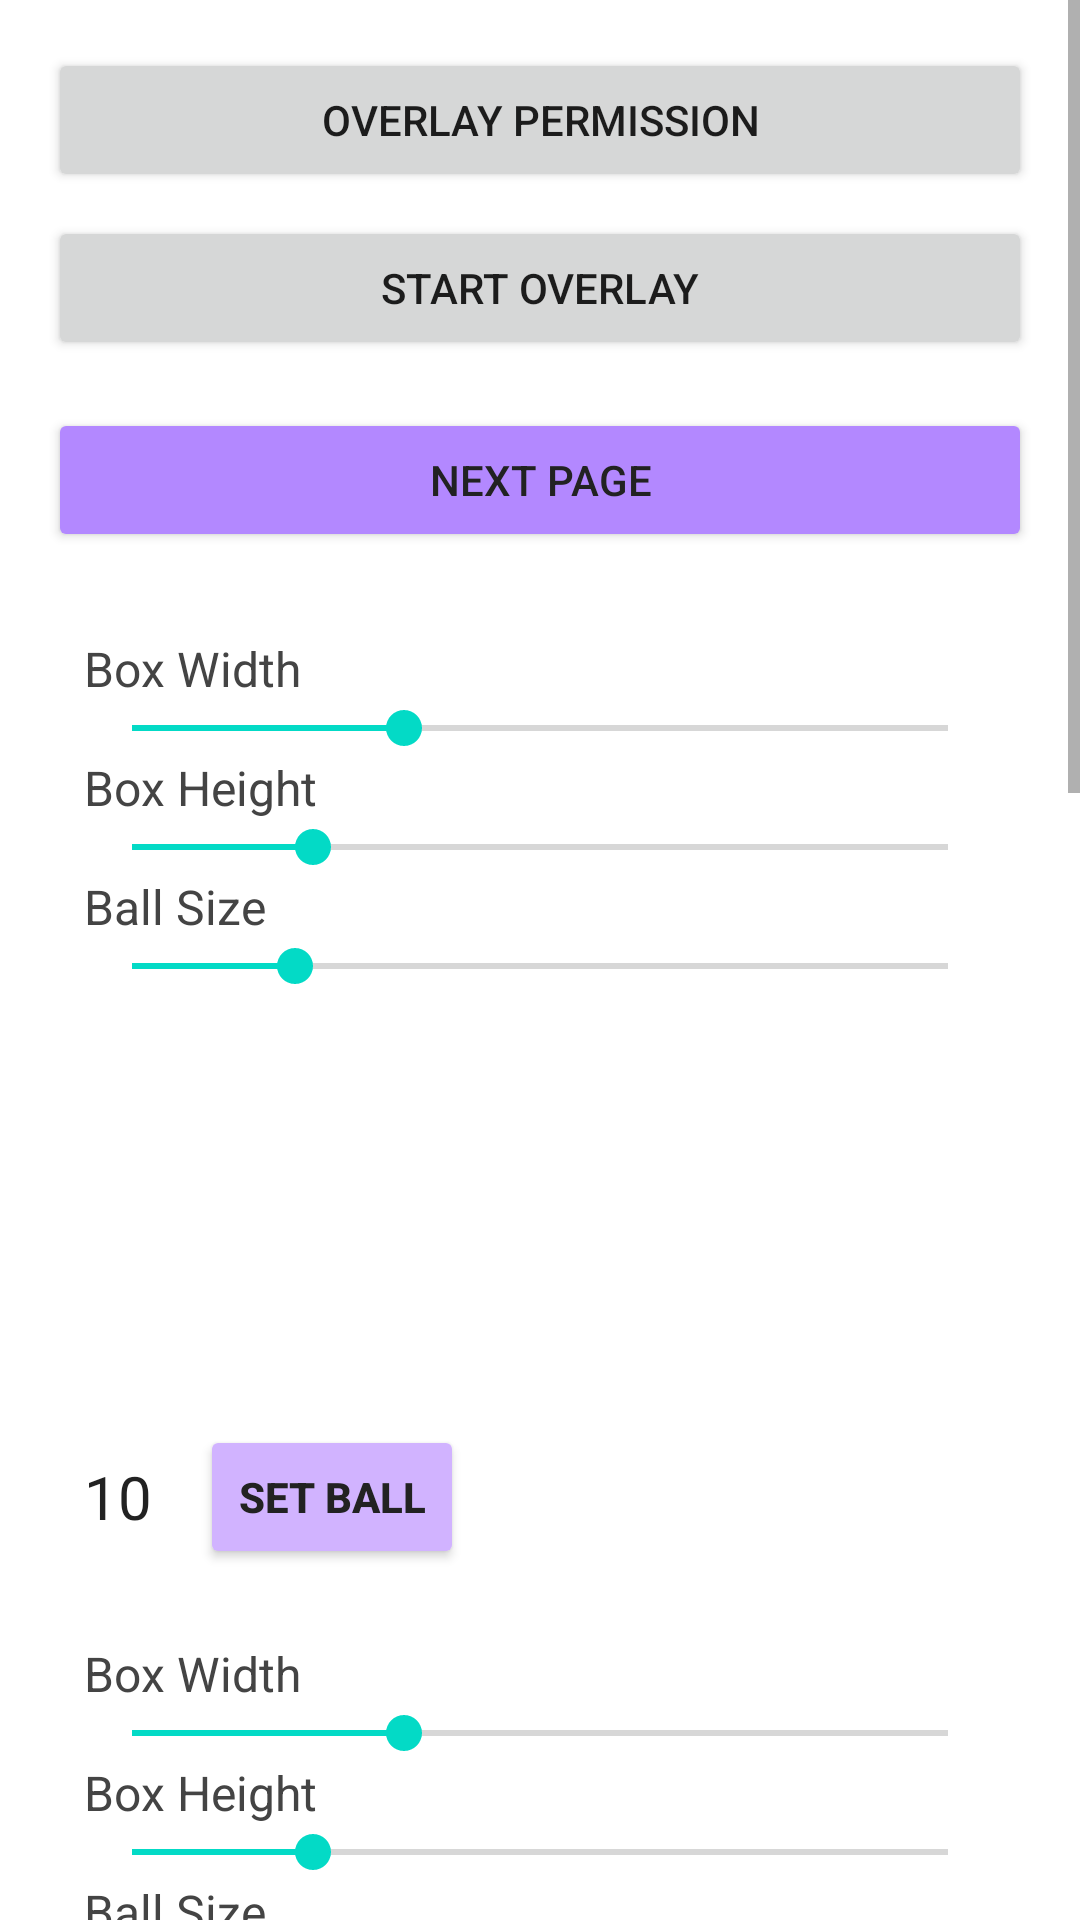

Layout XML and referenced resources for this Android screen:
<!-- AndroidManifest.xml: application theme Theme.Rayanshshmi -->
<!-- res/layout/activity_second.xml -->
<?xml version="1.0" encoding="utf-8"?>
<ScrollView xmlns:android="http://schemas.android.com/apk/res/android"
    xmlns:app="http://schemas.android.com/apk/res-auto"
    android:layout_width="match_parent"
    android:layout_height="match_parent">

    <LinearLayout
        android:orientation="vertical"
        android:layout_width="match_parent"
        android:layout_height="wrap_content"
        android:padding="16dp">

        <Button
            android:id="@+id/btnOverlayPermission"
            android:layout_width="match_parent"
            android:layout_height="wrap_content"
            android:text="OVERLAY PERMISSION"
            android:layout_marginBottom="8dp"/>

        <Button
            android:id="@+id/btnStartOverlay"
            android:layout_width="match_parent"
            android:layout_height="wrap_content"
            android:text="START OVERLAY"
            android:layout_marginBottom="16dp"/>

        <Button
            android:id="@+id/btnNextPage"
            android:layout_width="match_parent"
            android:layout_height="wrap_content"
            android:text="NEXT PAGE"
            android:layout_marginBottom="16dp"
            android:backgroundTint="#B388FF"
            android:textColor="#222"/>

        
        <include layout="@layout/section_box" android:id="@+id/section1"/>

        
        <include layout="@layout/section_box" android:id="@+id/section2"/>

        
        <LinearLayout
            android:id="@+id/section3"
            android:orientation="vertical"
            android:layout_width="match_parent"
            android:layout_height="wrap_content"
            android:background="@android:color/transparent"
            android:padding="12dp"
            android:layout_marginTop="16dp">

            <TextView
                android:layout_width="wrap_content"
                android:layout_height="wrap_content"
                android:text="Third Ball (First Border ke andar hi dikhai dega)"
                android:textColor="#388E3C"
                android:textStyle="bold"
                android:textSize="16sp"
                android:layout_marginBottom="8dp"/>

            <TextView
                android:layout_width="wrap_content"
                android:layout_height="wrap_content"
                android:text="Ball Size"
                android:textColor="#444"
                android:textSize="16sp"/>

            <SeekBar
                android:id="@+id/seekBallSize"
                android:layout_width="match_parent"
                android:layout_height="wrap_content"
                android:max="200"
                android:progress="40"/>

            <LinearLayout
                android:orientation="horizontal"
                android:layout_width="wrap_content"
                android:layout_height="wrap_content"
                android:gravity="center_vertical"
                android:layout_marginTop="8dp">

                <TextView
                    android:id="@+id/tvBallCount"
                    android:layout_width="wrap_content"
                    android:layout_height="wrap_content"
                    android:text="1"
                    android:textSize="20sp"
                    android:textColor="#222"
                    android:layout_marginEnd="16dp"/>

                <Button
                    android:id="@+id/btnSetBall"
                    android:layout_width="wrap_content"
                    android:layout_height="wrap_content"
                    android:text="SET BALL"
                    android:backgroundTint="#D1B3FF"
                    android:textColor="#222"
                    android:textStyle="bold"/>
            </LinearLayout>
        </LinearLayout>

        
        <include layout="@layout/section_box" android:id="@+id/section4"/>

        
        <LinearLayout
            android:layout_width="match_parent"
            android:layout_height="wrap_content"
            android:orientation="vertical"
            android:gravity="center"
            android:layout_marginTop="24dp"
            android:layout_marginBottom="16dp">

            <Button
                android:id="@+id/btnStart"
                android:layout_width="120dp"
                android:layout_height="wrap_content"
                android:text="START"
                android:layout_marginBottom="8dp"
                android:backgroundTint="#B388FF"
                android:textColor="#222"/>

            <Button
                android:id="@+id/btnStop"
                android:layout_width="120dp"
                android:layout_height="wrap_content"
                android:text="STOP"
                android:backgroundTint="#B388FF"
                android:textColor="#222"/>
        </LinearLayout>
    </LinearLayout>
</ScrollView>
<!-- res/layout/section_box.xml (included above) -->
<?xml version="1.0" encoding="utf-8"?>
<LinearLayout xmlns:android="http://schemas.android.com/apk/res/android"
    android:orientation="vertical"
    android:layout_width="match_parent"
    android:layout_height="wrap_content"
    android:background="@android:color/white"
    android:padding="12dp">

    <TextView
        android:layout_width="wrap_content"
        android:layout_height="wrap_content"
        android:text="Box Width"
        android:textColor="#444"
        android:textSize="16sp"/>

    <SeekBar
        android:id="@+id/seekBoxWidth"

        android:layout_width="match_parent"
        android:layout_height="wrap_content"
        android:max="900"
        android:progress="300"/>

    <TextView
        android:layout_width="wrap_content"
        android:layout_height="wrap_content"
        android:text="Box Height"
        android:textColor="#444"
        android:textSize="16sp"/>

    <SeekBar
        android:id="@+id/seekBoxHeight"
        android:layout_width="match_parent"
        android:layout_height="wrap_content"
        android:max="900"
        android:progress="200"/>

    <TextView
        android:layout_width="wrap_content"
        android:layout_height="wrap_content"
        android:text="Ball Size"
        android:textColor="#444"
        android:textSize="16sp"/>

    <SeekBar
        android:id="@+id/seekBallSize"
        android:layout_width="match_parent"
        android:layout_height="wrap_content"
        android:max="200"
        android:progress="40"/>

    
    <FrameLayout
        android:id="@+id/boxContainer"
        android:layout_width="200dp"
        android:layout_height="120dp"
        android:layout_gravity="center"
        android:layout_marginTop="8dp"
        android:layout_marginBottom="8dp">

        <View
            android:id="@+id/ballView"
            android:layout_width="40dp"
            android:layout_height="40dp"
            android:background="@drawable/ball_shape"
            android:layout_gravity="top|start"/>
    </FrameLayout>

    <LinearLayout
        android:orientation="horizontal"
        android:layout_width="wrap_content"
        android:layout_height="wrap_content"
        android:gravity="center_vertical"
        android:layout_marginTop="8dp">

        <TextView
            android:id="@+id/tvBallCount"
            android:layout_width="wrap_content"
            android:layout_height="wrap_content"
            android:text="10"
            android:textSize="20sp"
            android:textColor="#222"
            android:layout_marginEnd="16dp"/>

        <Button
            android:id="@+id/btnSetBall"
            android:layout_width="wrap_content"
            android:layout_height="wrap_content"
            android:text="SET BALL"
            android:backgroundTint="#D1B3FF"
            android:textColor="#222"
            android:textStyle="bold"/>
    </LinearLayout>
</LinearLayout>
<!-- resources referenced by this layout -->
<resources>
  <style name="Theme.Rayanshshmi" parent="Theme.MaterialComponents.DayNight.DarkActionBar">
          
      </style>
</resources>
